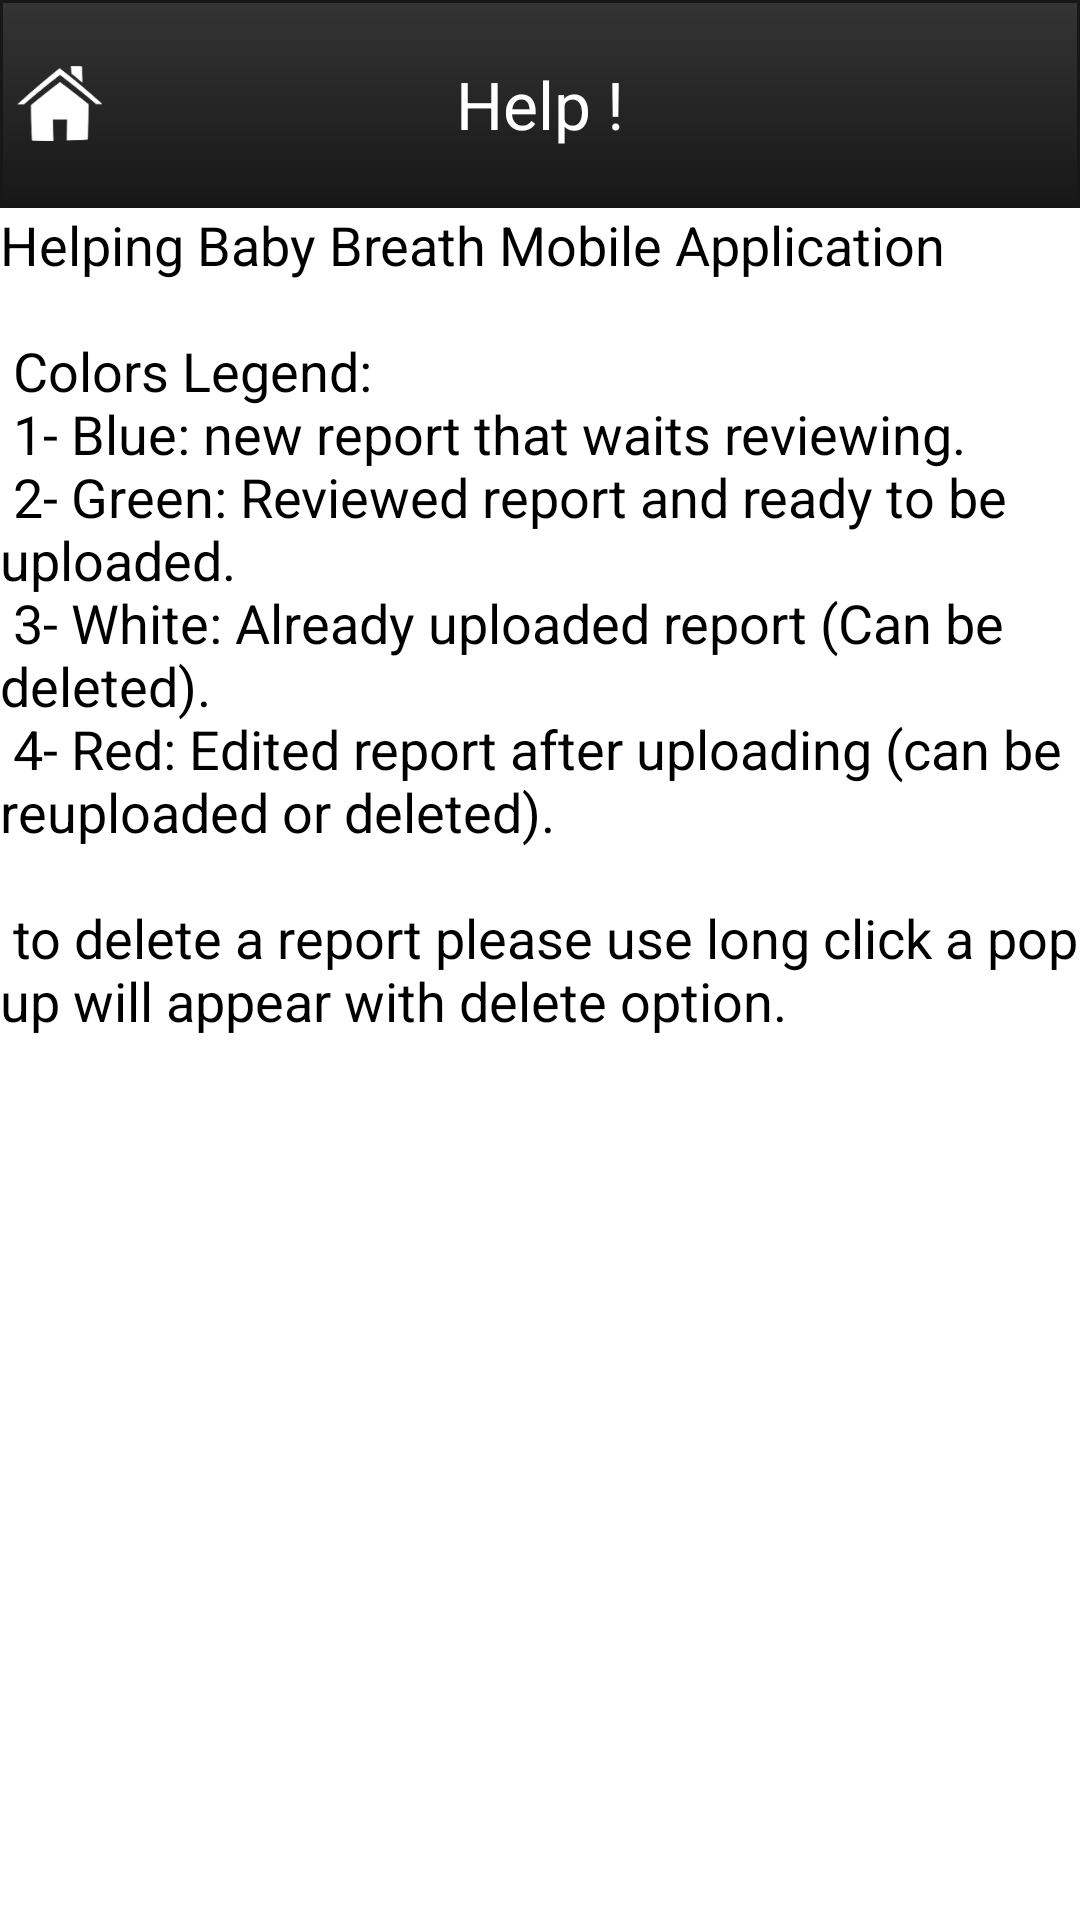

Android layout source for this screen:
<!-- AndroidManifest.xml: activity theme android:Theme.NoTitleBar -->
<!-- res/layout/help.xml -->
<?xml version="1.0" encoding="utf-8"?>

<LinearLayout xmlns:android="http://schemas.android.com/apk/res/android"
    android:layout_width="fill_parent"
    android:layout_height="fill_parent"
    android:orientation="vertical"
    android:background="@android:color/white" >

    <RelativeLayout
        android:layout_width="fill_parent"
        android:layout_height="wrap_content"
        android:background="@drawable/list_header_background" >


        <TextView
            android:id="@+id/textView1"
            android:layout_width="wrap_content"
            android:layout_height="wrap_content"
            android:layout_centerHorizontal="true"
            android:layout_centerVertical="true"
            android:layout_marginBottom="20dp"
            android:layout_marginTop="20dp"
            android:text="@string/main_help"
            android:textAppearance="?android:attr/textAppearanceLarge" />

        <ImageView
            android:id="@+id/back"
            android:layout_width="30dp"
            android:layout_height="25dp"
            android:layout_alignParentLeft="true"
            android:layout_centerVertical="true"
            android:layout_marginLeft="5dp"
            android:scaleType="centerInside"
            android:contentDescription="@string/home"
            android:src="@drawable/ic_home" />

    </RelativeLayout>
    
    <ScrollView
        android:id="@+id/scrollView1"
        android:layout_width="fill_parent"
        android:layout_height="fill_parent" >

        <TextView
            android:id="@+id/textView1"
            android:layout_width="fill_parent"
            android:layout_height="fill_parent"
            android:textColor="@android:color/black"
            android:text="@string/about_text"
            android:textAppearance="?android:attr/textAppearanceMedium" />

    </ScrollView>

</LinearLayout>
<!-- resources referenced by this layout -->
<resources>
  <!-- drawable ic_home: png bitmap (drawable-hdpi, 4854 bytes) -->
  <!-- drawable list_header_background (drawable) -->
  <?xml version="1.0" encoding="utf-8"?>
  <shape xmlns:android="http://schemas.android.com/apk/res/android" >
  
      <gradient android:startColor="#ff343434" android:endColor="#ff171717" android:angle="270.0" />
      <stroke android:width="1.0dip" android:color="#ff171717" />
  
  </shape>
  <string name="about_text">Helping Baby Breath Mobile Application \n \n
          Colors Legend: \n
          1- Blue: new report that waits reviewing. \n
          2- Green: Reviewed report and ready to be uploaded. \n
          3- White: Already uploaded report (Can be deleted). \n
          4- Red: Edited report after uploading (can be reuploaded or deleted). \n \n
          
          to delete a report please use long click a pop up will appear with delete option.  
          </string>
  <string name="home">Home</string>
  <string name="main_help">Help !</string>
</resources>
